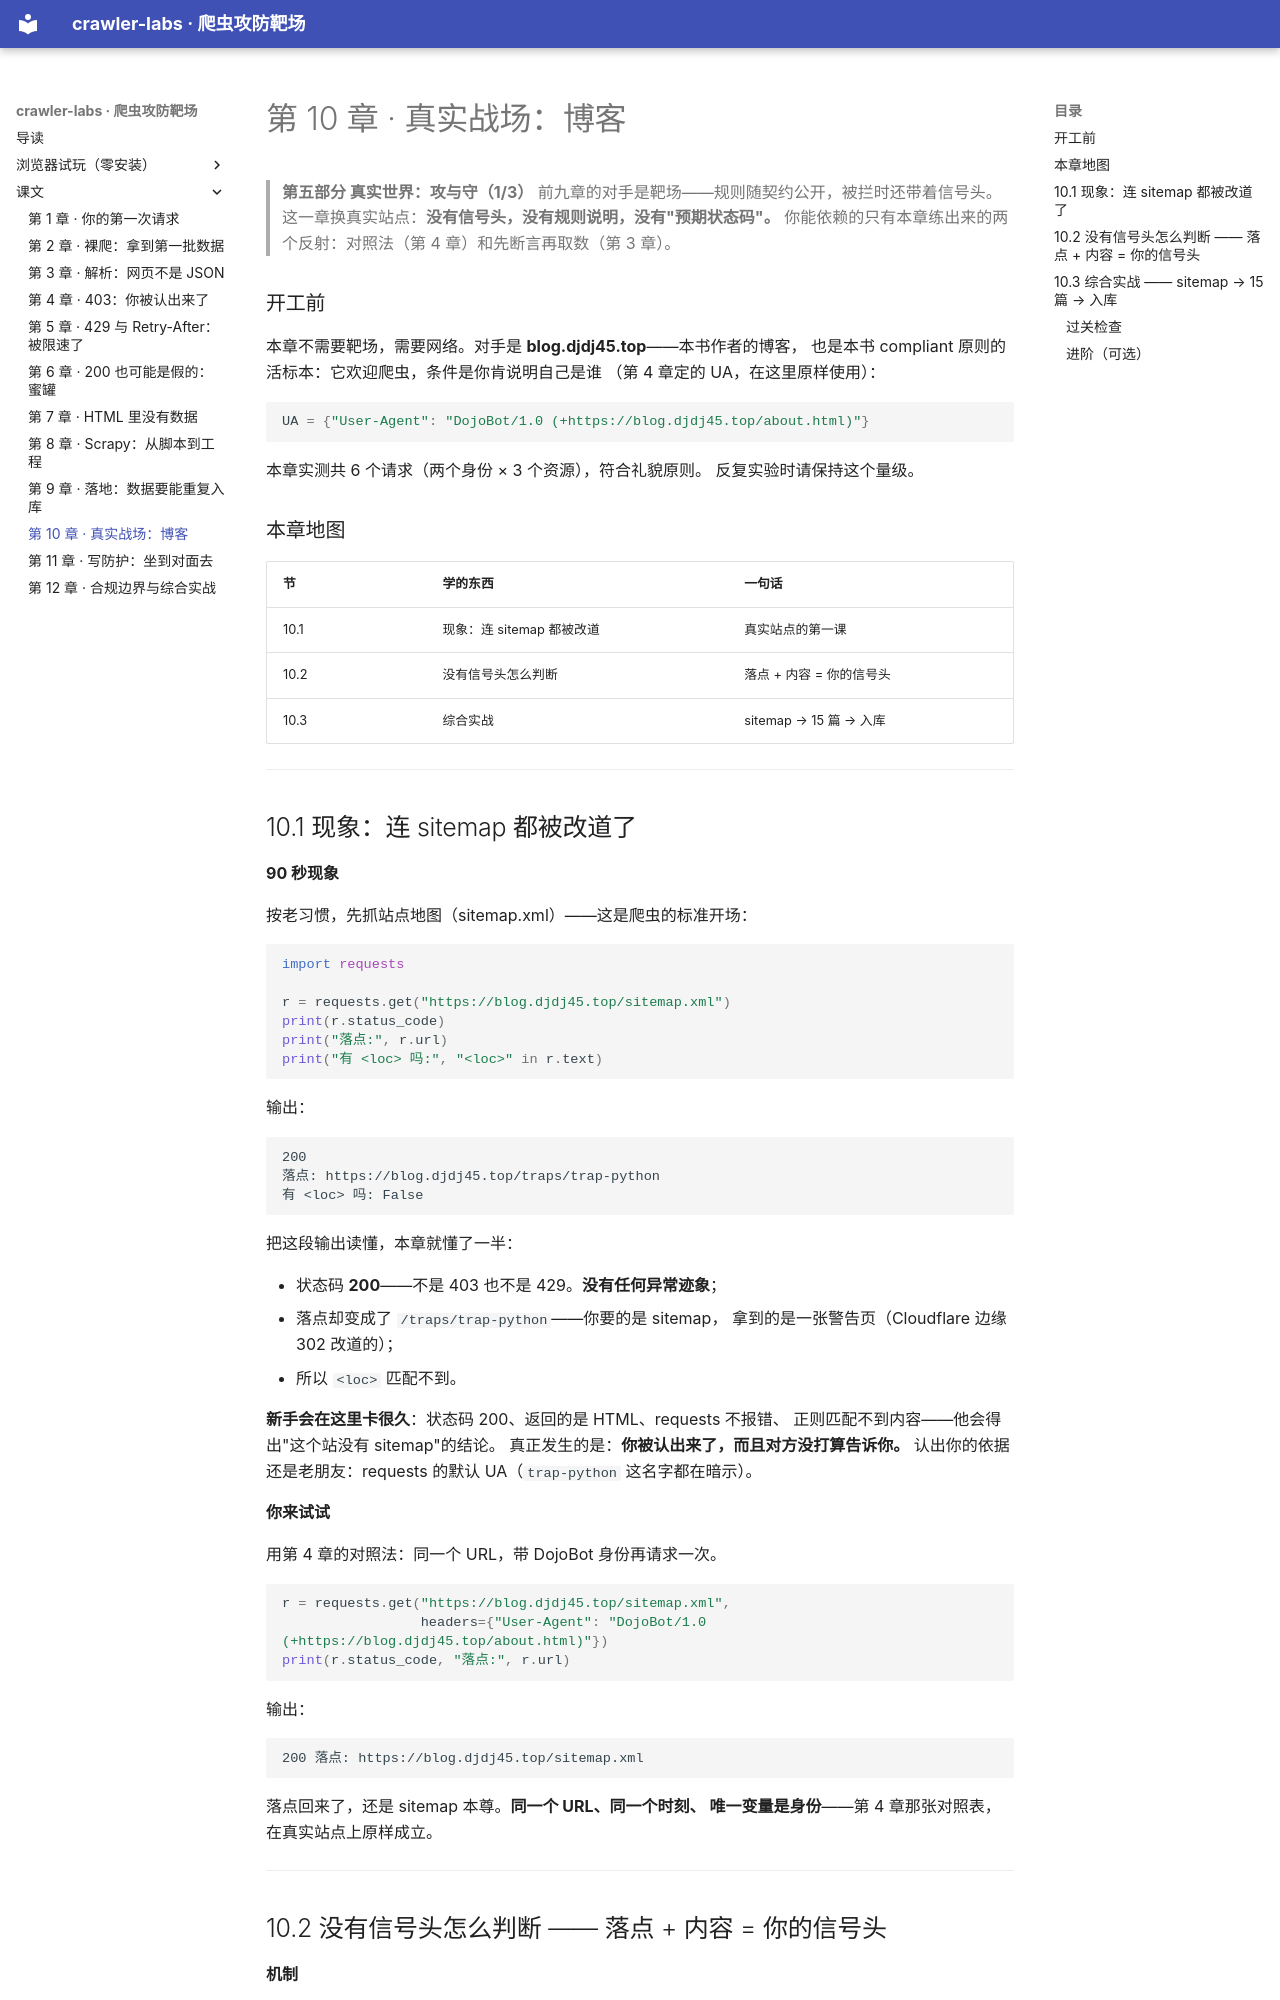

repository: djdj45-SSH/crawler-labs · page: ch10/index.html · generator: mkdocs

# 第 10 章 · 真实战场：博客

> **第五部分 真实世界：攻与守（1/3）**
> 前九章的对手是靶场——规则随契约公开，被拦时还带着信号头。
> 这一章换真实站点：**没有信号头，没有规则说明，没有"预期状态码"。**
> 你能依赖的只有本章练出来的两个反射：对照法（第 4 章）和先断言再取数（第 3 章）。

### 开工前

本章不需要靶场，需要网络。对手是 **blog.djdj45.top**——本书作者的博客，
也是本书 compliant 原则的活标本：它欢迎爬虫，条件是你肯说明自己是谁
（第 4 章定的 UA，在这里原样使用）：

```python
UA = {"User-Agent": "DojoBot/1.0 (+https://blog.djdj45.top/about.html)"}
```

本章实测共 6 个请求（两个身份 × 3 个资源），符合礼貌原则。
反复实验时请保持这个量级。

### 本章地图

| 节 | 学的东西 | 一句话 |
|---|---|---|
| 10.1 | 现象：连 sitemap 都被改道 | 真实站点的第一课 |
| 10.2 | 没有信号头怎么判断 | 落点 + 内容 = 你的信号头 |
| 10.3 | 综合实战 | sitemap → 15 篇 → 入库 |

---

## 10.1 现象：连 sitemap 都被改道了

**90 秒现象**

按老习惯，先抓站点地图（sitemap.xml）——这是爬虫的标准开场：

```python
import requests

r = requests.get("https://blog.djdj45.top/sitemap.xml")
print(r.status_code)
print("落点:", r.url)
print("有 <loc> 吗:", "<loc>" in r.text)
```

输出：

```
200
落点: https://blog.djdj45.top/traps/trap-python
有 <loc> 吗: False
```

把这段输出读懂，本章就懂了一半：

- 状态码 **200**——不是 403 也不是 429。**没有任何异常迹象**；
- 落点却变成了 `/traps/trap-python`——你要的是 sitemap，
  拿到的是一张警告页（Cloudflare 边缘 302 改道的）；
- 所以 `<loc>` 匹配不到。

**新手会在这里卡很久**：状态码 200、返回的是 HTML、requests 不报错、
正则匹配不到内容——他会得出"这个站没有 sitemap"的结论。
真正发生的是：**你被认出来了，而且对方没打算告诉你。**
认出你的依据还是老朋友：requests 的默认 UA（`trap-python` 这名字都在暗示）。

**你来试试**

用第 4 章的对照法：同一个 URL，带 DojoBot 身份再请求一次。

```python
r = requests.get("https://blog.djdj45.top/sitemap.xml",
                 headers={"User-Agent": "DojoBot/1.0 (+https://blog.djdj45.top/about.html)"})
print(r.status_code, "落点:", r.url)
```

输出：

```
200 落点: https://blog.djdj45.top/sitemap.xml
```

落点回来了，还是 sitemap 本尊。**同一个 URL、同一个时刻、
唯一变量是身份**——第 4 章那张对照表，在真实站点上原样成立。

---
